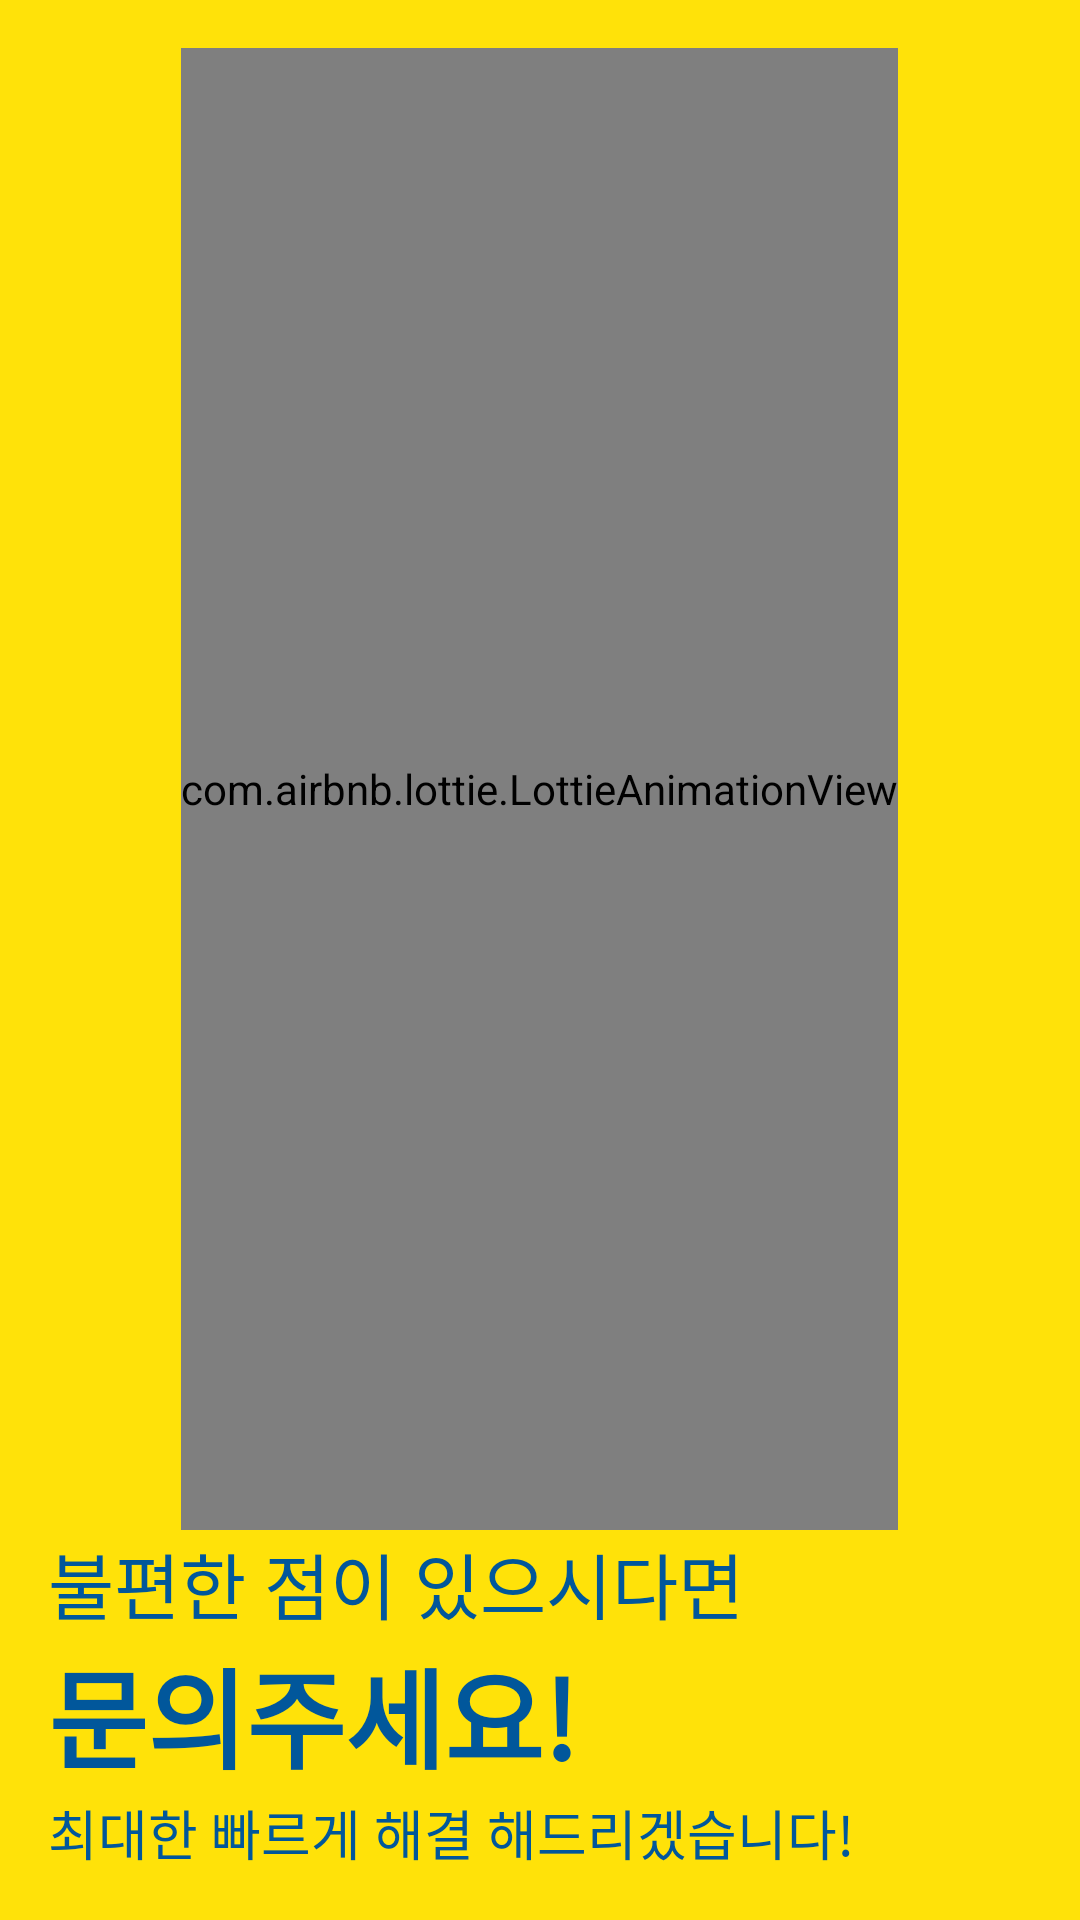

Reconstruct the res/layout file that produces this screen, plus the resources it refers to.
<!-- AndroidManifest.xml: application theme AppTheme -->
<!-- res/layout/fragment_send.xml -->
<LinearLayout
    xmlns:android="http://schemas.android.com/apk/res/android"
    xmlns:app="http://schemas.android.com/apk/res-auto"
    xmlns:tools="http://schemas.android.com/tools"
    android:layout_width="match_parent"
    android:layout_height="match_parent"
    android:background="#ffe209"
    android:gravity="center"
    android:orientation="vertical"
    android:padding="16dp">

    <com.airbnb.lottie.LottieAnimationView
        android:id="@+id/send"
        android:layout_width="wrap_content"
        android:layout_height="0dp"
        android:layout_weight="1"
        app:lottie_fileName="mailsent.json"/>

    <LinearLayout
        android:layout_width="match_parent"
        android:layout_height="wrap_content"
        android:orientation="vertical">

        <TextView
            android:layout_width="match_parent"
            android:layout_height="wrap_content"
            android:text="불편한 점이 있으시다면"
            android:textColor="#01579b"
            android:textSize="24sp"/>

        <TextView
            android:layout_width="match_parent"
            android:layout_height="wrap_content"
            android:text="문의주세요!"
            android:textColor="#01579b"
            android:textSize="36sp"
            android:textStyle="bold"/>

        <TextView
            android:layout_width="match_parent"
            android:layout_height="wrap_content"
            android:text="최대한 빠르게 해결 해드리겠습니다!"
            android:textColor="#01579b"
            android:textSize="18sp"/>
    </LinearLayout>


</LinearLayout>
<!-- resources referenced by this layout -->
<resources>
  <style name="AppTheme" parent="Theme.AppCompat.Light.DarkActionBar">
          
          <item name="colorPrimary">@color/colorPrimary</item>
          <item name="colorPrimaryDark">@color/colorPrimaryDark</item>
          <item name="colorAccent">@color/colorAccent</item>
          <item name="android:navigationBarColor">@color/colorPrimaryDark</item>
      </style>
  <color name="colorPrimary">#81d4fa</color>
  <color name="colorPrimaryDark">#4ba3c7</color>
  <color name="colorAccent">#9575cd</color>
</resources>
